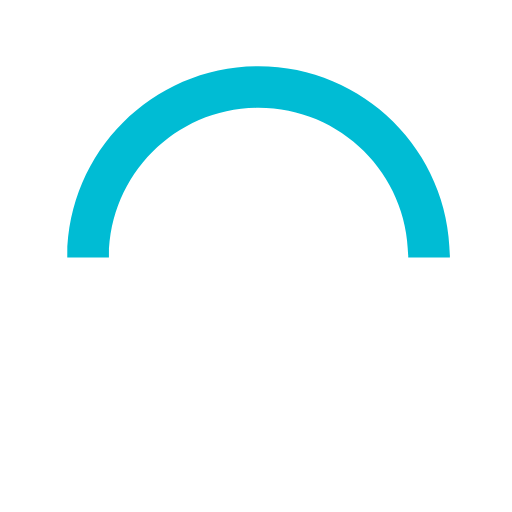
t = 0.00 s
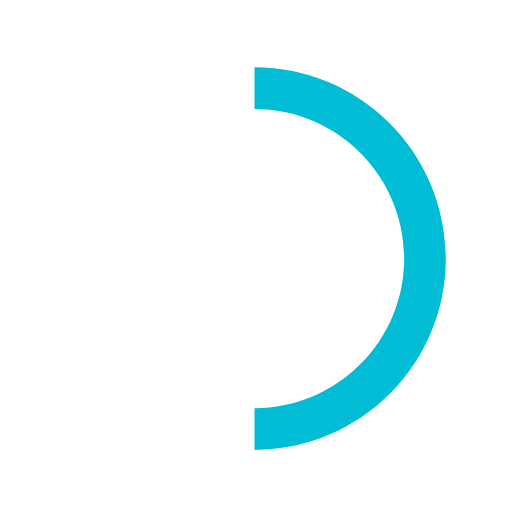
t = 0.25 s
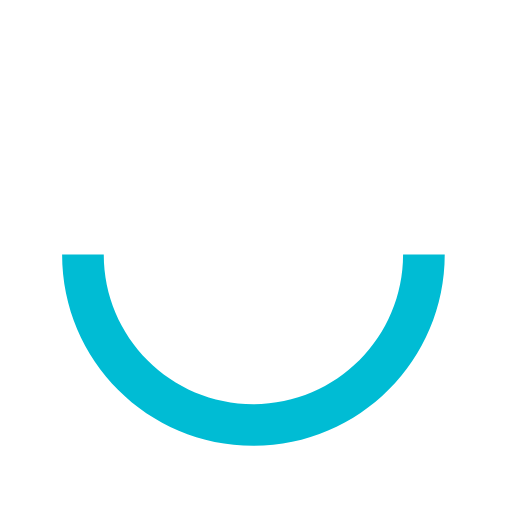
t = 0.50 s
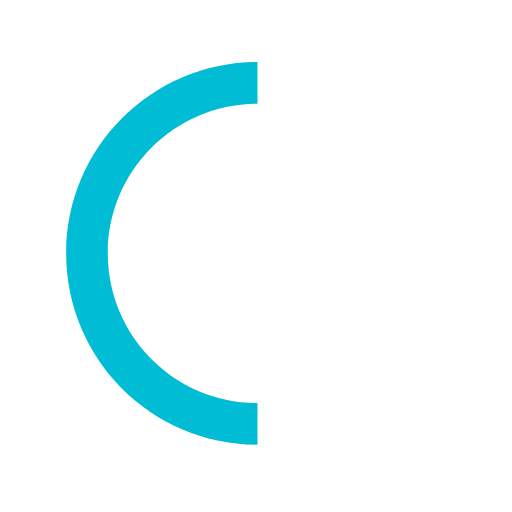
t = 0.75 s

The animated SVG that drew these frames (rendered in a browser with its animation timeline set to each time). Animation: 1 SMIL element (animateTransform=1); one cycle of 1.00 s, repeats indefinitely.

<?xml version="1.0"?>
<svg version="1.1" id="loader-1" xmlns="http://www.w3.org/2000/svg" x="0px" y="0px"
  width="40px" height="40px" viewBox="0 0 50 50" style="enable-background:new 0 0 50 50;">
  <path fill="rgb(0, 188, 212)" d="M43.935,25.145c0-10.318-8.364-18.683-18.683-18.683c-10.318,0-18.683,8.365-18.683,18.683h4.068c0-8.071,6.543-14.615,14.615-14.615c8.072,0,14.615,6.543,14.615,14.615H43.935z">
    <animateTransform attributeType="xml"
      attributeName="transform"
      type="rotate"
      from="0 25 25"
      to="360 25 25"
      dur="1s"
      repeatCount="indefinite"/>
  </path>
</svg>
